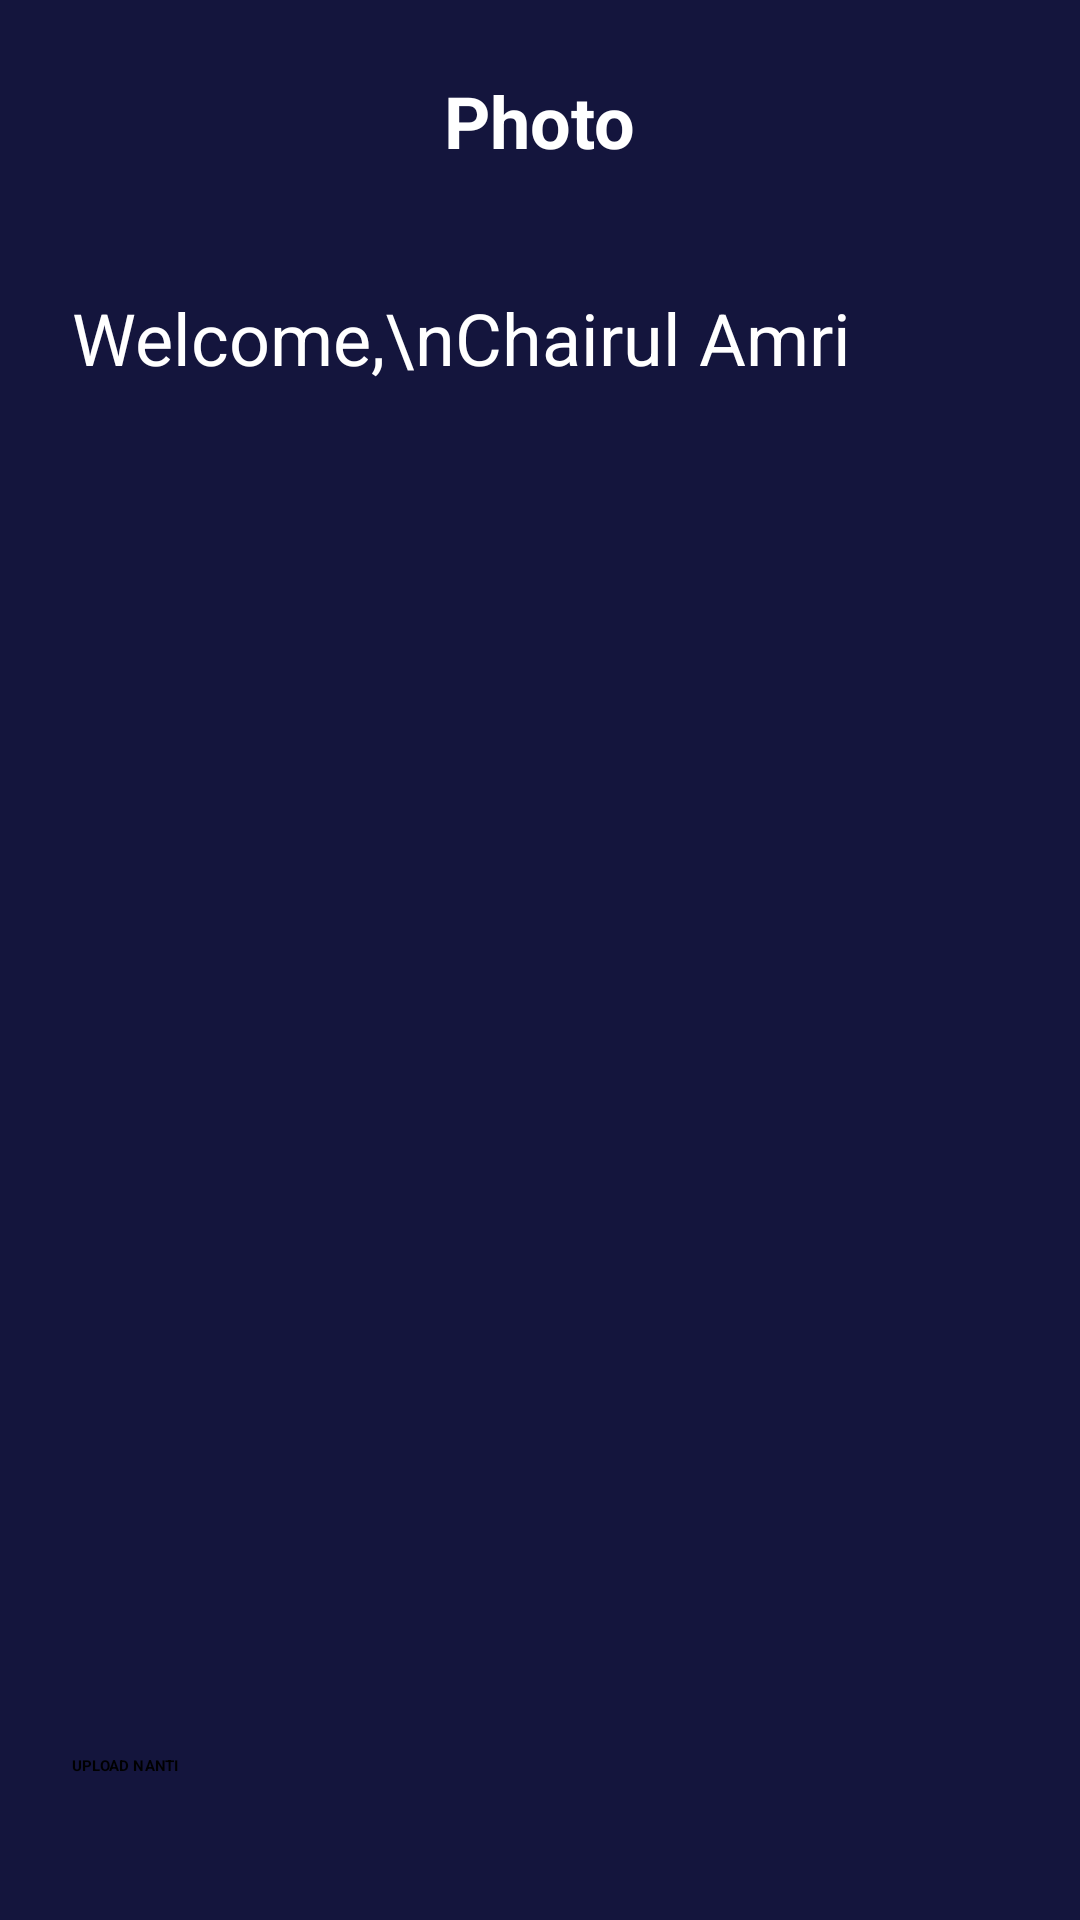

Produce the Android XML layout that renders to this screen, including the resource entries it uses.
<!-- AndroidManifest.xml: application theme Theme.BWAMov -->
<!-- res/layout/activity_sign_up_photo.xml -->
<?xml version="1.0" encoding="utf-8"?>
<androidx.constraintlayout.widget.ConstraintLayout xmlns:android="http://schemas.android.com/apk/res/android"
    xmlns:app="http://schemas.android.com/apk/res-auto"
    xmlns:tools="http://schemas.android.com/tools"
    android:layout_width="match_parent"
    android:layout_height="match_parent"
    android:background="@color/bg_color"
    tools:context=".SignUpPhotoActivity"
    tools:ignore="UnusedAttribute">

    <ImageButton
        android:id="@+id/ibBack"
        android:layout_width="32dp"
        android:layout_height="32dp"
        android:layout_marginStart="24dp"
        android:layout_marginTop="24dp"
        android:background="@android:color/transparent"
        android:contentDescription="@string/desc"
        android:foreground="?android:attr/selectableItemBackground"
        app:layout_constraintStart_toStartOf="parent"
        app:layout_constraintTop_toTopOf="parent"
        app:srcCompat="@drawable/ic_arrow_back_24" />

    <TextView
        android:id="@+id/tvSignUpPhoto"
        android:layout_width="wrap_content"
        android:layout_height="wrap_content"
        android:text="@string/photo"
        android:textColor="@color/white"
        android:textSize="24sp"
        android:textStyle="bold"
        app:layout_constraintBottom_toBottomOf="@+id/ibBack"
        app:layout_constraintEnd_toEndOf="parent"
        app:layout_constraintStart_toStartOf="parent"
        app:layout_constraintTop_toTopOf="@+id/ibBack" />

    <Button
        android:id="@+id/btnUploadLater"
        style="@style/Widget.MaterialComponents.FloatingActionButton"
        android:layout_width="0dp"
        android:layout_height="wrap_content"
        android:layout_centerHorizontal="true"
        android:layout_marginHorizontal="24dp"
        android:layout_marginBottom="32dp"
        android:backgroundTint="@color/blue_grey"
        android:paddingVertical="16dp"
        android:text="@string/upload_later"
        android:textAllCaps="true"
        android:textStyle="bold"
        app:layout_constraintBottom_toBottomOf="parent"
        app:layout_constraintEnd_toEndOf="parent"
        app:layout_constraintStart_toStartOf="parent" />

    <Button
        android:id="@+id/btnSaveNext"
        style="@style/Widget.MaterialComponents.FloatingActionButton"
        android:layout_width="0dp"
        android:layout_height="wrap_content"
        android:layout_centerHorizontal="true"
        android:layout_marginHorizontal="24dp"
        android:layout_marginBottom="8dp"
        android:visibility="invisible"
        android:backgroundTint="@color/pink"
        android:paddingVertical="16dp"
        android:text="@string/save_next"
        android:textAllCaps="true"
        android:textStyle="bold"
        app:layout_constraintBottom_toTopOf="@id/btnUploadLater"
        app:layout_constraintEnd_toEndOf="parent"
        app:layout_constraintStart_toStartOf="parent" />

    <TextView
        android:id="@+id/tvSignIn"
        android:layout_width="0dp"
        android:layout_height="wrap_content"
        android:layout_marginHorizontal="24dp"
        android:layout_marginTop="40dp"
        android:text="Welcome,\nChairul Amri"
        android:textColor="@color/white"
        android:textSize="24sp"
        app:layout_constraintEnd_toEndOf="parent"
        app:layout_constraintStart_toStartOf="parent"
        app:layout_constraintTop_toBottomOf="@+id/tvSignUpPhoto" />

    <ImageView
        android:id="@+id/ivPhoto"
        android:layout_width="wrap_content"
        android:layout_height="wrap_content"
        app:layout_constraintBottom_toBottomOf="parent"
        app:layout_constraintEnd_toEndOf="parent"
        app:layout_constraintStart_toStartOf="parent"
        app:layout_constraintTop_toTopOf="parent"
        app:srcCompat="@drawable/user_pic" />

</androidx.constraintlayout.widget.ConstraintLayout>
<!-- resources referenced by this layout -->
<resources>
  <color name="bg_color">@color/blue</color>
  <color name="blue_grey">#292A50</color>
  <color name="pink">#FF2667</color>
  <color name="white">#FFFFFFFF</color>
  <string name="desc">desc</string>
  <string name="photo">Photo</string>
  <string name="save_next">Simpan dan Lanjutkan</string>
  <string name="upload_later">Upload Nanti</string>
  <style name="Theme.BWAMov" parent="Theme.MaterialComponents.DayNight.NoActionBar">
          
          <item name="colorPrimary">@color/purple_200</item>
          <item name="colorPrimaryVariant">@color/purple_700</item>
          <item name="colorOnPrimary">@color/black</item>
          
          <item name="colorSecondary">@color/teal_200</item>
          <item name="colorSecondaryVariant">@color/teal_200</item>
          <item name="colorOnSecondary">@color/black</item>
          
          <item name="android:statusBarColor" tools:targetApi="l">?attr/colorPrimaryVariant</item>
          
      </style>
  <color name="blue">#14153D</color>
  <color name="purple_200">#FFBB86FC</color>
  <color name="purple_700">#FF3700B3</color>
  <color name="black">#FF000000</color>
  <color name="teal_200">#FF03DAC5</color>
</resources>
